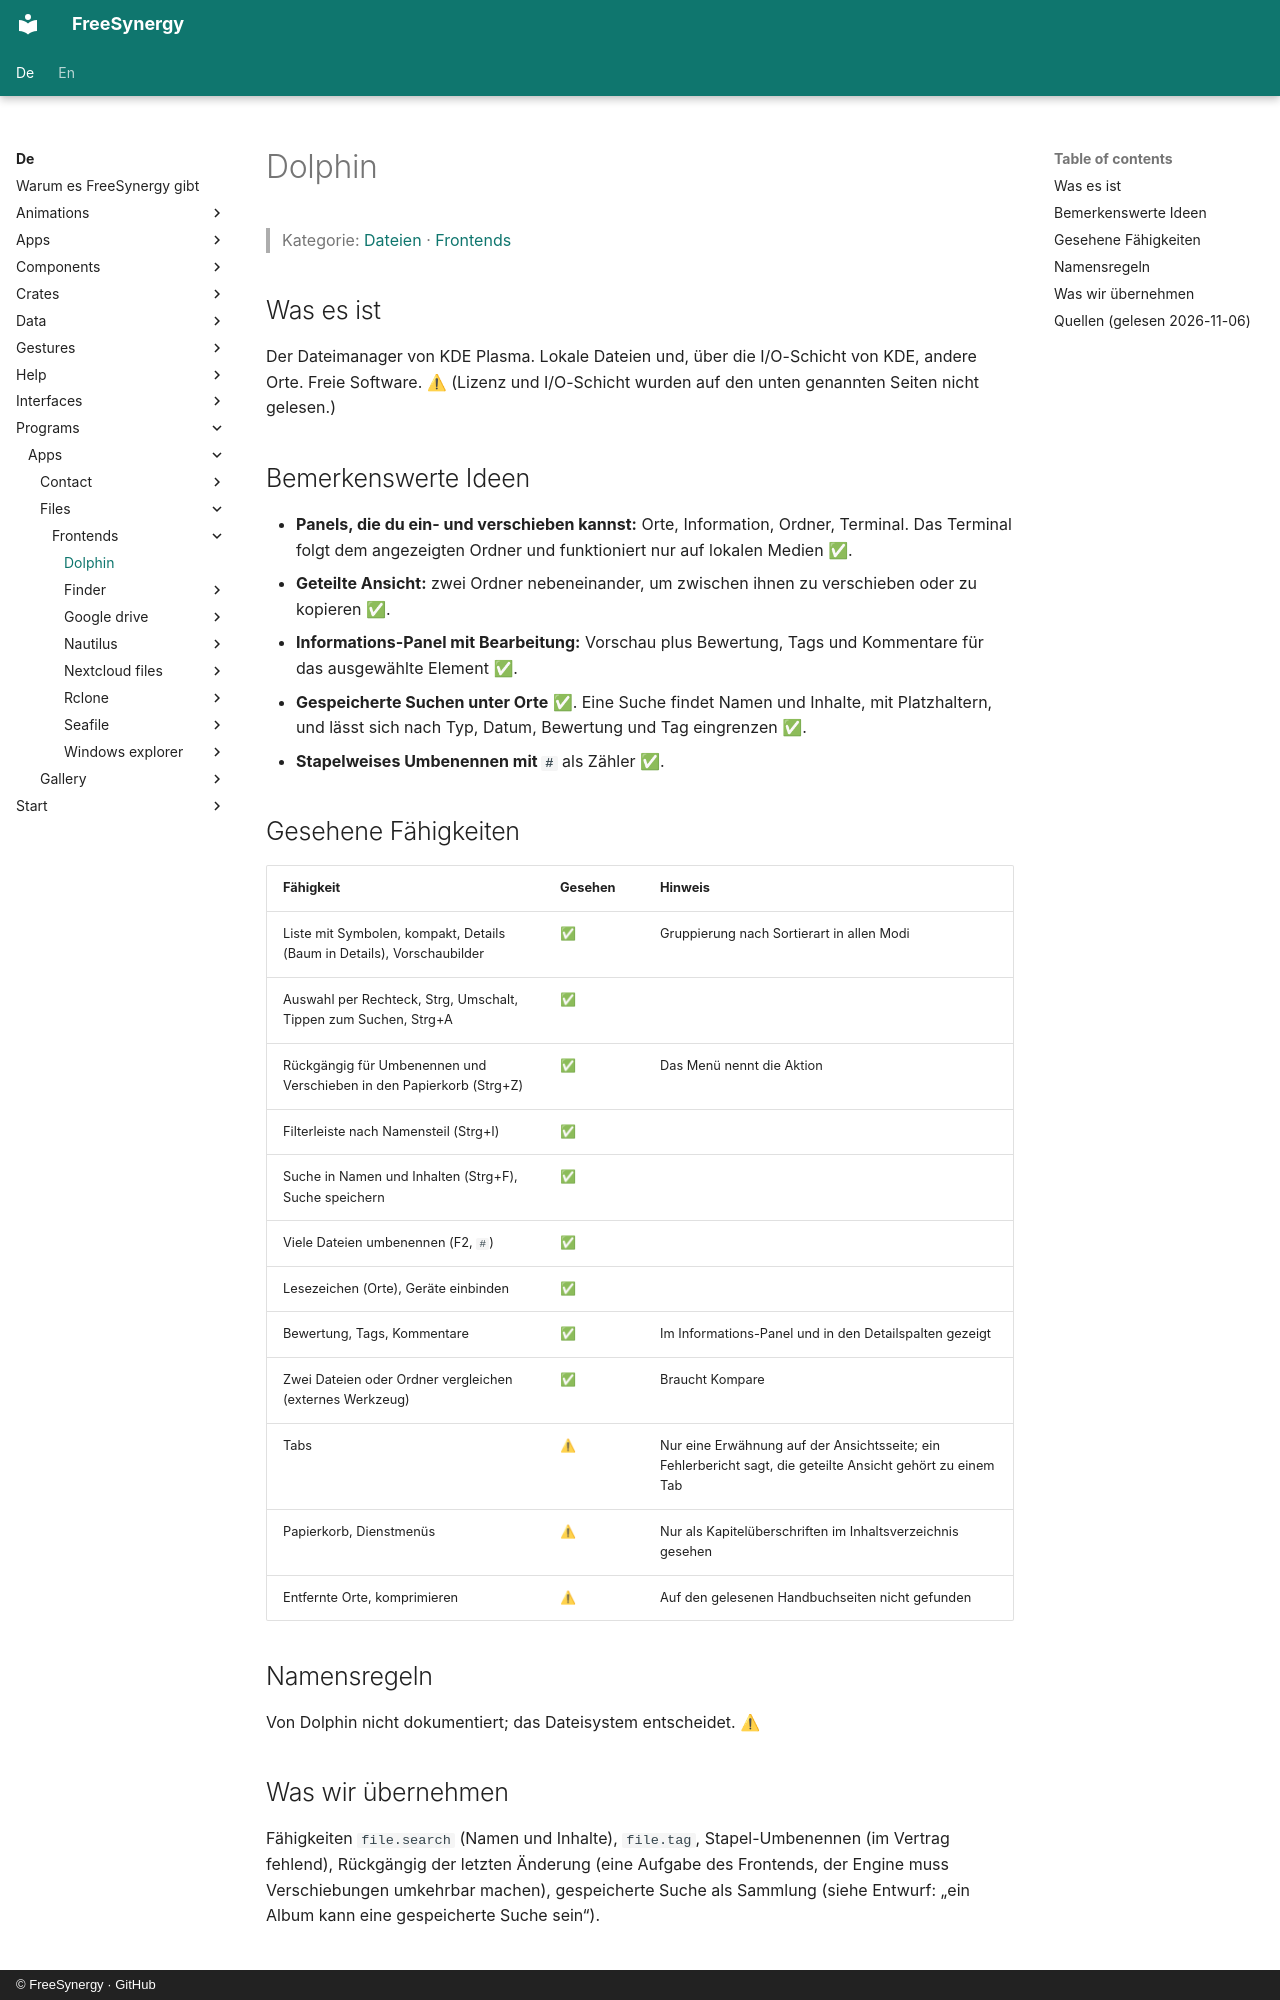

repository: FreeSynergy/fs-documentation · page: de/programs/apps/files/frontends/dolphin/index.html · generator: mkdocs · copyright: © FreeSynergy · GitHub

# Dolphin

> Kategorie: [Dateien](../../index.md) · [Frontends](../index.md)

## Was es ist

Der Dateimanager von KDE Plasma. Lokale Dateien und, über die I/O-Schicht von KDE, andere Orte. Freie Software. ⚠ (Lizenz und I/O-Schicht wurden auf den unten genannten Seiten nicht gelesen.)

## Bemerkenswerte Ideen

- **Panels, die du ein- und verschieben kannst:** Orte, Information, Ordner, Terminal. Das Terminal folgt dem angezeigten Ordner und funktioniert nur auf lokalen Medien ✅.
- **Geteilte Ansicht:** zwei Ordner nebeneinander, um zwischen ihnen zu verschieben oder zu kopieren ✅.
- **Informations-Panel mit Bearbeitung:** Vorschau plus Bewertung, Tags und Kommentare für das ausgewählte Element ✅.
- **Gespeicherte Suchen unter Orte** ✅. Eine Suche findet Namen und Inhalte, mit Platzhaltern, und lässt sich nach Typ, Datum, Bewertung und Tag eingrenzen ✅.
- **Stapelweises Umbenennen mit `#`** als Zähler ✅.

## Gesehene Fähigkeiten

| Fähigkeit | Gesehen | Hinweis |
|-----------|---------|---------|
| Liste mit Symbolen, kompakt, Details (Baum in Details), Vorschaubilder | ✅ | Gruppierung nach Sortierart in allen Modi |
| Auswahl per Rechteck, Strg, Umschalt, Tippen zum Suchen, Strg+A | ✅ | |
| Rückgängig für Umbenennen und Verschieben in den Papierkorb (Strg+Z) | ✅ | Das Menü nennt die Aktion |
| Filterleiste nach Namensteil (Strg+I) | ✅ | |
| Suche in Namen und Inhalten (Strg+F), Suche speichern | ✅ | |
| Viele Dateien umbenennen (F2, `#`) | ✅ | |
| Lesezeichen (Orte), Geräte einbinden | ✅ | |
| Bewertung, Tags, Kommentare | ✅ | Im Informations-Panel und in den Detailspalten gezeigt |
| Zwei Dateien oder Ordner vergleichen (externes Werkzeug) | ✅ | Braucht Kompare |
| Tabs | ⚠ | Nur eine Erwähnung auf der Ansichtsseite; ein Fehlerbericht sagt, die geteilte Ansicht gehört zu einem Tab |
| Papierkorb, Dienstmenüs | ⚠ | Nur als Kapitelüberschriften im Inhaltsverzeichnis gesehen |
| Entfernte Orte, komprimieren | ⚠ | Auf den gelesenen Handbuchseiten nicht gefunden |

## Namensregeln

Von Dolphin nicht dokumentiert; das Dateisystem entscheidet. ⚠

## Was wir übernehmen

Fähigkeiten `file.search` (Namen und Inhalte), `file.tag`, Stapel-Umbenennen (im Vertrag fehlend), Rückgängig der letzten Änderung (eine Aufgabe des Frontends, der Engine muss Verschiebungen umkehrbar machen), gespeicherte Suche als Sammlung (siehe Entwurf: „ein Album kann eine gespeicherte Suche sein“).
